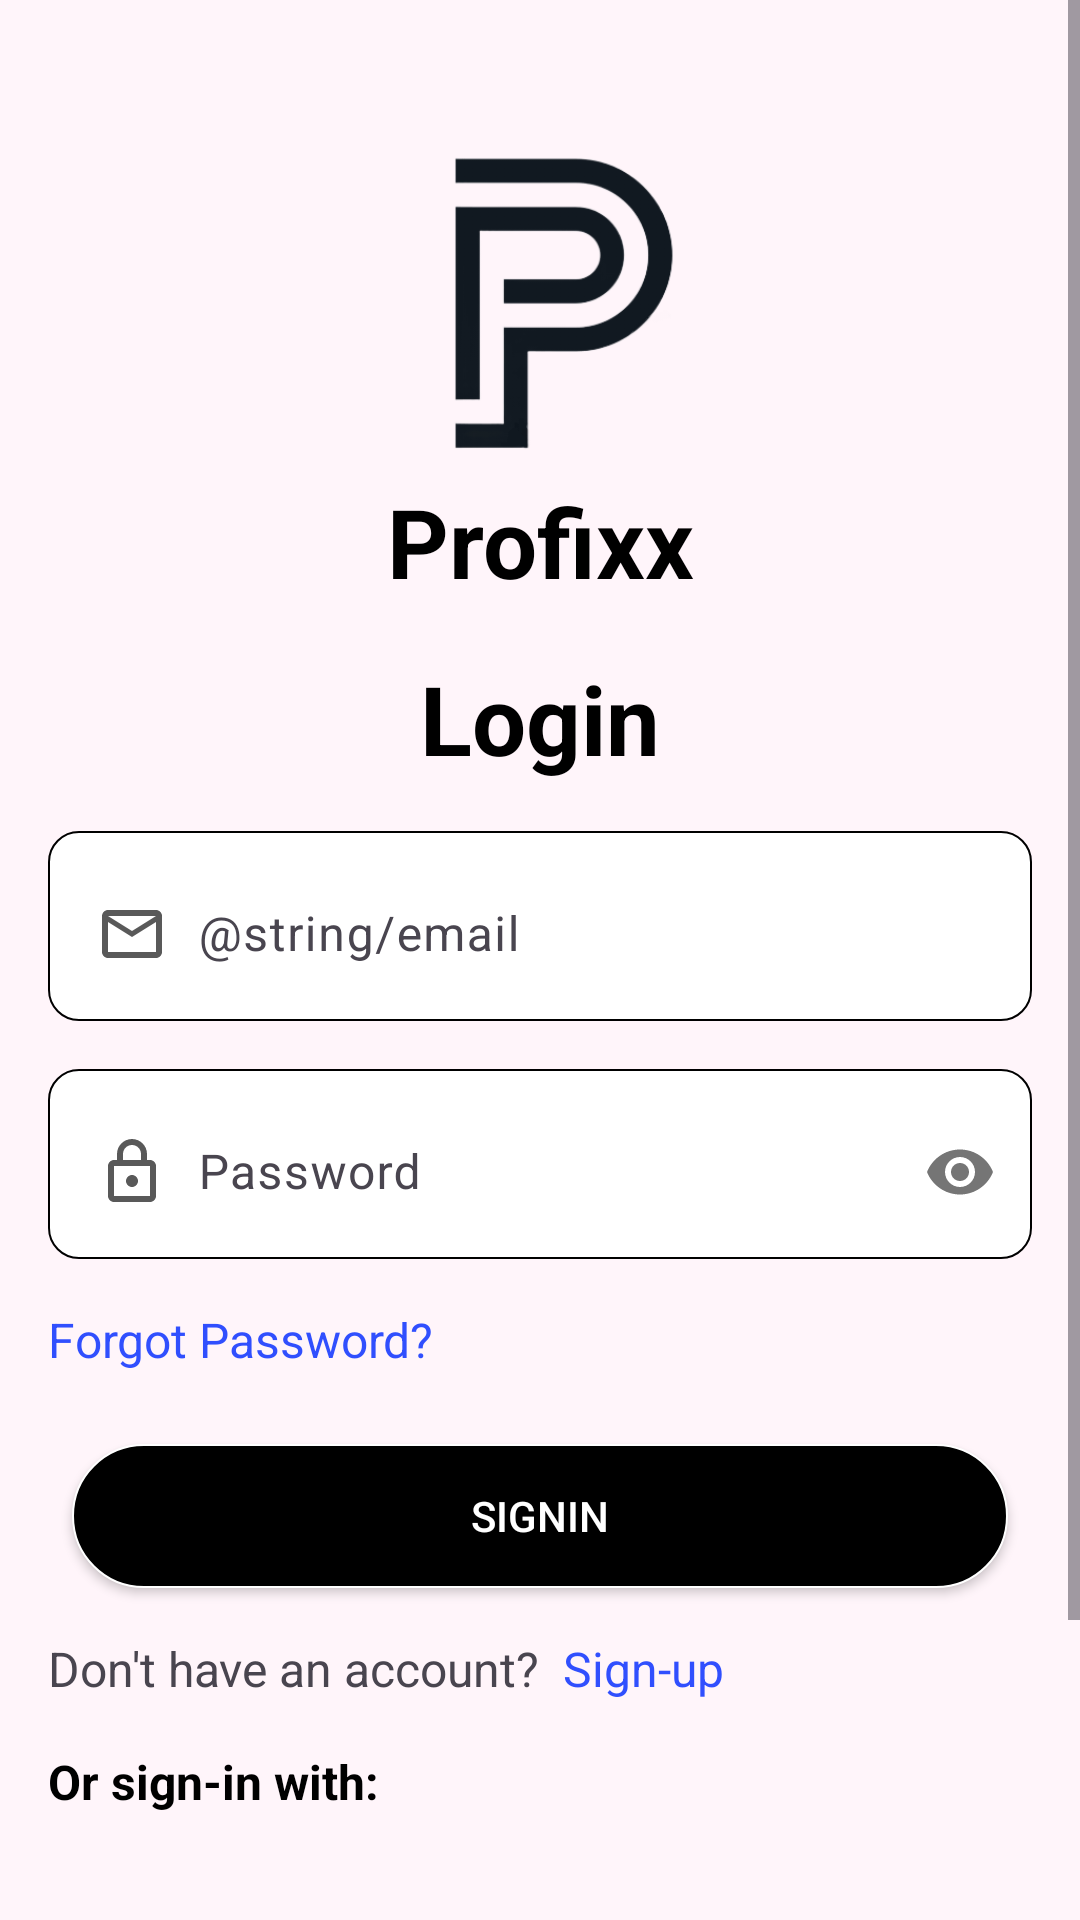

Produce the Android XML layout that renders to this screen, including the resource entries it uses.
<!-- AndroidManifest.xml: application theme Theme.Profixx -->
<!-- res/layout/activity_signin.xml -->
<?xml version="1.0" encoding="utf-8"?>
<androidx.constraintlayout.widget.ConstraintLayout xmlns:android="http://schemas.android.com/apk/res/android"
    xmlns:app="http://schemas.android.com/apk/res-auto"
    xmlns:tools="http://schemas.android.com/tools"
    android:id="@+id/main"
    android:layout_width="match_parent"
    android:layout_height="match_parent"
    tools:context=".Users.SigninActivity">

    <ScrollView
        android:layout_width="0dp"
        android:layout_height="0dp"
        app:layout_constraintBottom_toBottomOf="parent"
        app:layout_constraintEnd_toEndOf="parent"
        app:layout_constraintStart_toStartOf="parent"
        app:layout_constraintTop_toTopOf="parent">

        <LinearLayout
            android:layout_width="match_parent"
            android:layout_height="match_parent"
            android:orientation="vertical">

            <androidx.constraintlayout.widget.ConstraintLayout
                android:layout_width="match_parent"
                android:layout_height="wrap_content">

                <TextView
                    android:id="@+id/textView7"
                    android:layout_width="wrap_content"
                    android:layout_height="wrap_content"
                    android:layout_marginTop="8dp"
                    android:layout_marginEnd="16dp"
                    android:text="Profixx"
                    android:textColor="@color/black"
                    android:textSize="32sp"
                    android:textStyle="bold"
                    app:layout_constraintEnd_toEndOf="@+id/imageView4"
                    app:layout_constraintStart_toStartOf="@+id/imageView4"
                    app:layout_constraintTop_toBottomOf="@+id/imageView4" />

                <ImageView
                    android:id="@+id/imageView4"
                    android:layout_width="100dp"
                    android:layout_height="100dp"
                    android:layout_marginStart="16dp"
                    app:layout_constraintBottom_toBottomOf="parent"
                    app:layout_constraintEnd_toEndOf="parent"
                    app:layout_constraintStart_toStartOf="parent"
                    app:layout_constraintTop_toTopOf="parent"
                    app:srcCompat="@drawable/profix_big_p" />

            </androidx.constraintlayout.widget.ConstraintLayout>

            <LinearLayout
                android:layout_width="match_parent"
                android:layout_height="wrap_content"
                android:padding="16dp"
                android:orientation="vertical">

                <TextView
                    android:id="@+id/textView16"
                    android:layout_width="match_parent"
                    android:layout_height="wrap_content"
                    android:gravity="center"
                    android:textSize="32sp"
                    android:textStyle="bold"
                    android:textColor="@color/black"
                    android:text="Login" />

                <com.google.android.material.textfield.TextInputLayout
                    android:id="@+id/emailLayout"
                    android:layout_width="match_parent"
                    android:layout_height="match_parent"
                    android:layout_marginTop="16dp"
                    android:background="@drawable/input_background">

                    <com.google.android.material.textfield.TextInputEditText
                        android:id="@+id/emailtxt"
                        android:layout_width="match_parent"
                        android:layout_height="match_parent"
                        android:background="@android:color/transparent"
                        android:drawableStart="@drawable/ic_mail_24"
                        android:drawablePadding="10dp"
                        android:inputType="textEmailAddress"
                        android:hint="@string/email" />
                </com.google.android.material.textfield.TextInputLayout>

                <com.google.android.material.textfield.TextInputLayout
                    android:layout_width="match_parent"
                    android:layout_height="match_parent"
                    android:layout_marginTop="16dp"
                    android:background="@drawable/input_background"
                    app:passwordToggleEnabled="true">

                    <com.google.android.material.textfield.TextInputEditText
                        android:id="@+id/password_txt"
                        android:layout_width="match_parent"
                        android:layout_height="match_parent"
                        android:background="@android:color/transparent"
                        android:drawableStart="@drawable/ic_lock_24"
                        android:drawablePadding="10dp"
                        android:hint="Password"
                        android:inputType="textPassword" />
                </com.google.android.material.textfield.TextInputLayout>

            </LinearLayout>

            <TextView
                android:id="@+id/forgotPassword"
                android:layout_width="wrap_content"
                android:layout_height="wrap_content"
                android:layout_marginBottom="16dp"
                android:layout_marginStart="16dp"
                android:text="Forgot Password?"
                android:textSize="16sp"
                android:textAlignment="textStart"
                android:textColor="#304FFE" />

            <ProgressBar
                android:id="@+id/progressBar"
                android:layout_gravity="center"
                android:layout_width="wrap_content"
                android:layout_height="wrap_content"
                android:visibility="gone"/>

            <androidx.appcompat.widget.AppCompatButton
                android:id="@+id/btnSignIn"
                android:layout_width="match_parent"
                android:layout_height="wrap_content"
                android:layout_marginTop="8dp"
                android:layout_marginStart="24dp"
                android:layout_marginEnd="24dp"
                android:background="@drawable/pay_with_card_bg"
                android:text="SignIn"
                android:textColor="@android:color/white" />

            <LinearLayout
                android:layout_width="match_parent"
                android:layout_height="wrap_content"
                android:padding="16dp"
                android:orientation="horizontal">

                <TextView
                    android:id="@+id/txt"
                    android:layout_width="wrap_content"
                    android:layout_height="wrap_content"
                    android:text="Don't have an account?"
                    android:textSize="16sp" />

                <TextView
                    android:id="@+id/txtSignup"
                    android:layout_width="wrap_content"
                    android:layout_height="wrap_content"
                    android:layout_marginStart="8dp"
                    android:text="Sign-up"
                    android:textColor="#304FFE"
                    android:textSize="16sp"/>

            </LinearLayout>

            <TextView
                android:id="@+id/textView18"
                android:layout_width="match_parent"
                android:layout_height="wrap_content"
                android:textColor="@color/black"
                android:textStyle="bold"
                android:textSize="16sp"
                android:layout_marginStart="16dp"
                android:layout_marginEnd="16dp"
                android:text="Or sign-in with:" />

            <LinearLayout
                android:layout_width="match_parent"
                android:layout_height="wrap_content"
                android:orientation="vertical"
                android:layout_marginStart="32dp"
                android:layout_marginTop="10dp"
                android:layout_marginBottom="32dp"
                android:layout_marginEnd="32dp">

                <Button
                    android:id="@+id/btnGoogle"
                    style="@style/Widget.Material3.Button.OutlinedButton.Icon"
                    android:layout_width="match_parent"
                    android:layout_height="wrap_content"
                    android:layout_marginTop="8dp"
                    android:text="Signin with Google"
                    android:textColor="@color/black"
                    app:backgroundTint="@color/white"
                    app:icon="@drawable/ic_google_contained_fill_24"
                    app:iconGravity="start"
                    app:iconPadding="16dp"
                    app:iconSize="38dp"
                    app:iconTint="@null" />

                <Button
                    android:id="@+id/btnBusiness"
                    style="@style/Widget.Material3.Button.OutlinedButton.Icon"
                    android:layout_width="match_parent"
                    android:layout_height="wrap_content"
                    android:layout_marginTop="8dp"
                    android:text="Business Signin"
                    android:textColor="@color/black"
                    app:backgroundTint="@color/white"
                    app:icon="@drawable/ic_business_24"
                    app:iconGravity="start"
                    app:iconPadding="16dp"
                    app:iconSize="38dp"
                    app:iconTint="@color/black" />
            </LinearLayout>
        </LinearLayout>
    </ScrollView>

</androidx.constraintlayout.widget.ConstraintLayout>
<!-- resources referenced by this layout -->
<resources>
  <color name="black">#FF000000</color>
  <color name="white">#FFFFFFFF</color>
  <!-- drawable ic_google_contained_fill_24 (drawable) -->
  <vector xmlns:android="http://schemas.android.com/apk/res/android"
      android:width="24dp"
      android:height="24dp"
      android:viewportWidth="24"
      android:viewportHeight="24">
    <path
        android:pathData="m12,0c-6.628,0 -12,5.373 -12,12 0,6.628 5.372,12 12,12 6.627,0 12,-5.373 12,-12 0,-6.627 -5.373,-12 -12,-12zM12.14,19.018c-3.868,0 -7.001,-3.141 -7.001,-7.018 0,-3.878 3.133,-7.018 7.001,-7.018 1.89,0 3.47,0.697 4.682,1.829l-1.974,1.978v-0.004c-0.735,-0.702 -1.667,-1.061 -2.708,-1.061 -2.31,0 -4.187,1.956 -4.187,4.273 0,2.316 1.877,4.277 4.187,4.277 2.096,0 3.522,-1.202 3.816,-2.851h-3.816v-2.737h6.585c0.088,0.469 0.135,0.961 0.135,1.474 0,4.009 -2.677,6.861 -6.72,6.861z"
        android:fillColor="#000"
        android:fillType="evenOdd"/>
  </vector>
  <!-- drawable ic_lock_24 (drawable) -->
  <vector android:height="24dp" android:tint="#595959"
      android:viewportHeight="24" android:viewportWidth="24"
      android:width="24dp" xmlns:android="http://schemas.android.com/apk/res/android">
      <path android:fillColor="@android:color/white" android:pathData="M18,8h-1L17,6c0,-2.76 -2.24,-5 -5,-5S7,3.24 7,6v2L6,8c-1.1,0 -2,0.9 -2,2v10c0,1.1 0.9,2 2,2h12c1.1,0 2,-0.9 2,-2L20,10c0,-1.1 -0.9,-2 -2,-2zM9,6c0,-1.66 1.34,-3 3,-3s3,1.34 3,3v2L9,8L9,6zM18,20L6,20L6,10h12v10zM12,17c1.1,0 2,-0.9 2,-2s-0.9,-2 -2,-2 -2,0.9 -2,2 0.9,2 2,2z"/>
  </vector>
  <!-- drawable ic_mail_24 (drawable) -->
  <vector android:height="24dp" android:tint="#595959"
      android:viewportHeight="24" android:viewportWidth="24"
      android:width="24dp" xmlns:android="http://schemas.android.com/apk/res/android">
      <path android:fillColor="@android:color/white" android:pathData="M20,4L4,4c-1.1,0 -1.99,0.9 -1.99,2L2,18c0,1.1 0.9,2 2,2h16c1.1,0 2,-0.9 2,-2L22,6c0,-1.1 -0.9,-2 -2,-2zM20,18L4,18L4,8l8,5 8,-5v10zM12,11L4,6h16l-8,5z"/>
  </vector>
  <!-- drawable input_background (drawable) -->
  <?xml version="1.0" encoding="utf-8"?>
  <selector xmlns:android="http://schemas.android.com/apk/res/android">
  <item>
      <shape android:shape="rectangle">
          <solid android:color="@color/white"/>
          <corners android:radius="10dp"/>
          <stroke android:width="0.5dp" android:color="@color/black"/>
  
      </shape>
  </item>
  </selector>
  <!-- drawable pay_with_card_bg (drawable) -->
  <?xml version="1.0" encoding="utf-8"?>
  <selector xmlns:android="http://schemas.android.com/apk/res/android">
  <item>
      <shape android:shape="rectangle">
          <solid android:color="@color/black"/>
          <corners android:radius="50dp"/>
          <stroke android:width="0.5dp" android:color="@color/white"/>
      </shape>
  </item>
  </selector>
  <!-- drawable profix_big_p: png bitmap (drawable, 17462 bytes) -->
  <style name="Theme.Profixx" parent="Base.Theme.Profixx">
          <item name="android:windowTranslucentNavigation">true</item>
          <item name="android:windowBackground">#fff5fa</item>
      </style>
  <style name="Base.Theme.Profixx" parent="Theme.Material3.DayNight.NoActionBar">
          
          
      </style>
</resources>
